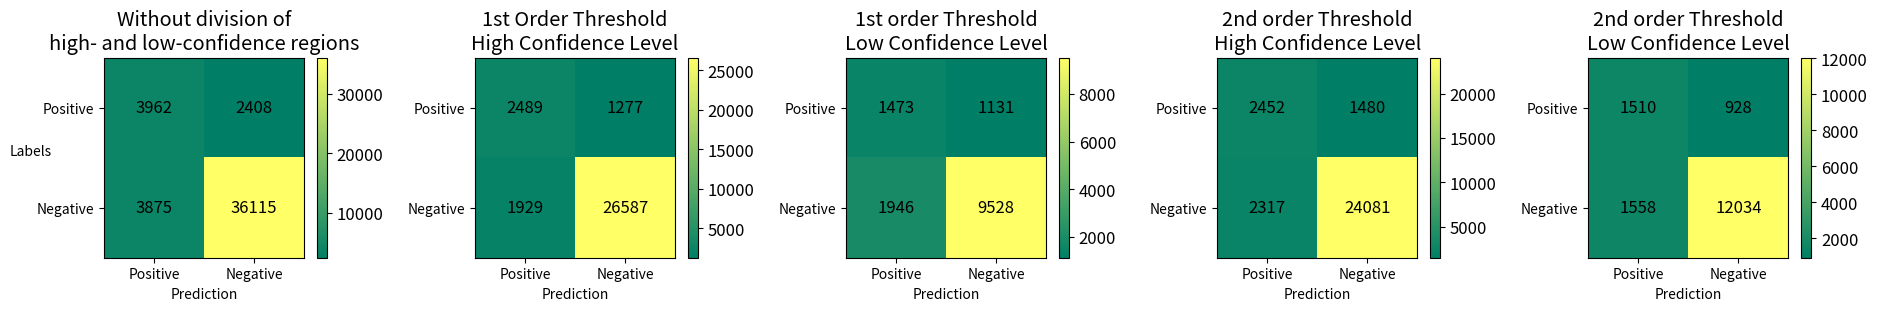
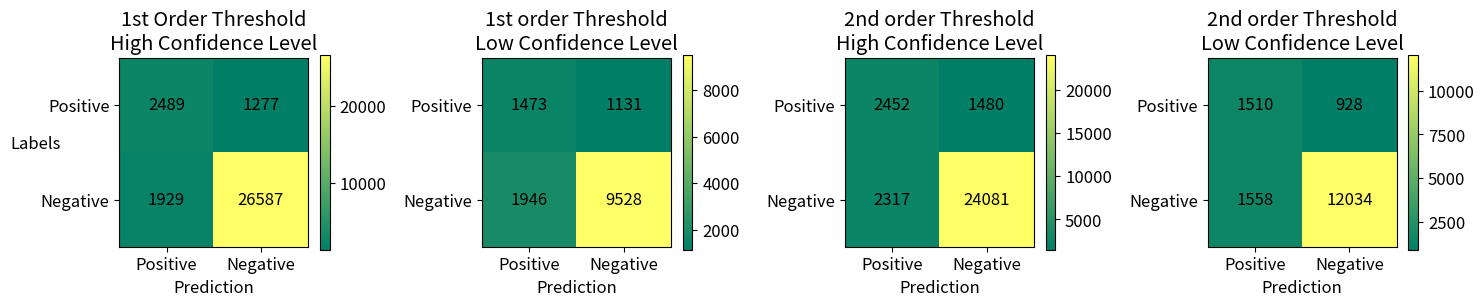
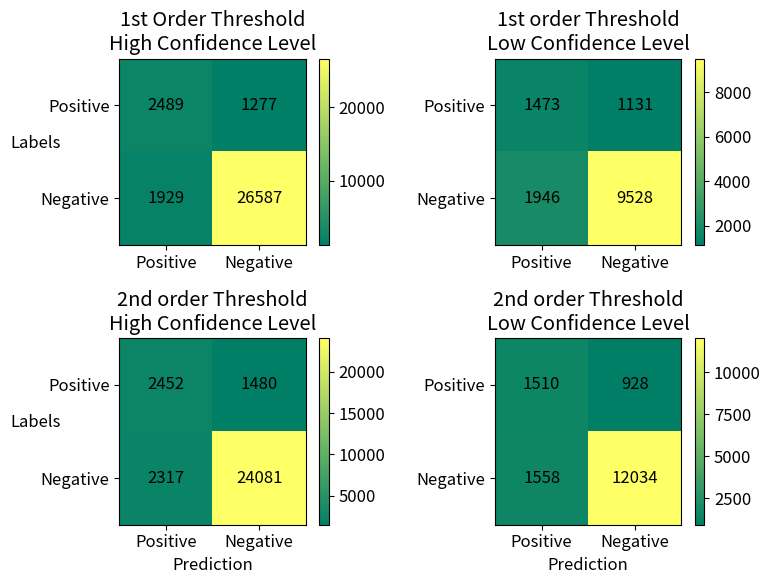
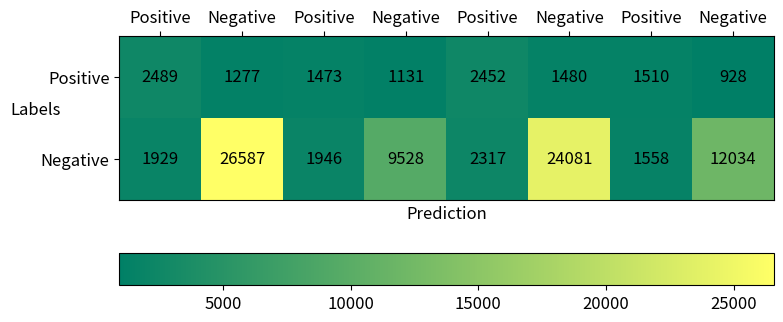
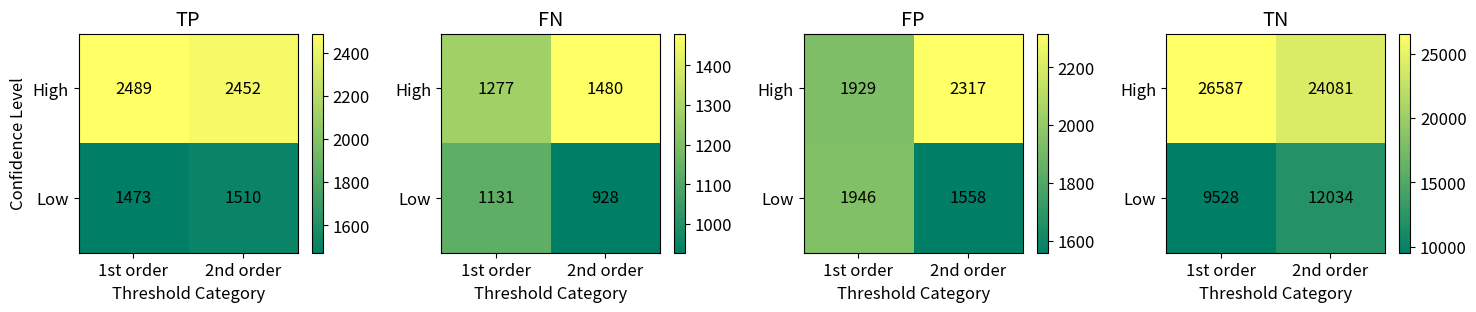
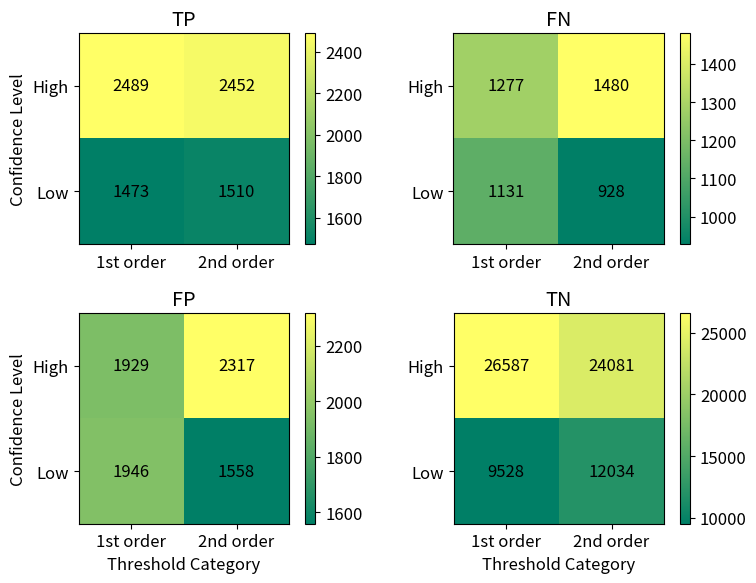

Write Python code to recreate these figures, in order.
import numpy as np
import matplotlib.pyplot as plt

confusion_matrix = {
    'Without division of\nhigh- and low-confidence regions': np.array([(3962, 2408), (3875, 36115)]),
    '1st Order Threshold\nHigh Confidence Level': np.array([(2489, 1277), (1929, 26587)]),
    '1st order Threshold\nLow Confidence Level': np.array([(1473, 1131), (1946, 9528)]),
    '2nd order Threshold\nHigh Confidence Level': np.array([(2452, 1480), (2317, 24081)]),
    '2nd order Threshold\nLow Confidence Level': np.array([(1510, 928), (1558, 12034)])
}
fig, axs = plt.subplots(1, 5, figsize=(19, 3))  # Create subplots with a specific size
plt.rcParams.update({'font.size': 12})
for index, now_kernel in enumerate(list(confusion_matrix.keys())):
    pcm = axs[index].imshow(confusion_matrix[now_kernel], interpolation='nearest', cmap='summer')  # Display matrix as pixels
    fig.colorbar(pcm, ax=axs[index])

    classes_x = ['Positive', 'Negative']
    classes_y = ['Positive', 'Negative']
    for i, j in np.reshape([[[i, j] for j in range(len(classes_x))] for i in range(len(classes_y))], (confusion_matrix[now_kernel].size, 2)):
        axs[index].text(j, i, confusion_matrix[now_kernel][i, j], va='center', ha='center')  # Iterate matrix indices and display numbers; reshape removes a tensor dimension

    # plt.tick_params(top=True, labeltop=True, bottom=False, labelbottom=False)  # Place xticks on top
    axs[index].set_xticks(np.arange(len(classes_x)), classes_x)
    axs[index].set_yticks(np.arange(len(classes_y)), classes_y)
    axs[index].set_title(now_kernel)  # Update title
    axs[index].set_xlabel('Prediction')
    if now_kernel == list(confusion_matrix.keys())[0]:
        axs[index].set_ylabel('Labels', rotation=0)
plt.tight_layout()  # Adjust layout
plt.show()  # Render chart

confusion_matrix = {
    '1st Order Threshold\nHigh Confidence Level': np.array([(2489, 1277), (1929, 26587)]),
    '1st order Threshold\nLow Confidence Level': np.array([(1473, 1131), (1946, 9528)]),
    '2nd order Threshold\nHigh Confidence Level': np.array([(2452, 1480), (2317, 24081)]),
    '2nd order Threshold\nLow Confidence Level': np.array([(1510, 928), (1558, 12034)])
}
fig, axs = plt.subplots(1, 4, figsize=(15, 3))  # Create subplots with a specific size
plt.rcParams.update({'font.size': 12})
for index, now_kernel in enumerate(list(confusion_matrix.keys())):
    pcm = axs[index].imshow(confusion_matrix[now_kernel], interpolation='nearest', cmap='summer')  # Display matrix as pixels
    fig.colorbar(pcm, ax=axs[index])

    classes_x = ['Positive', 'Negative']
    classes_y = ['Positive', 'Negative']
    for i, j in np.reshape([[[i, j] for j in range(len(classes_x))] for i in range(len(classes_y))], (confusion_matrix[now_kernel].size, 2)):
        axs[index].text(j, i, confusion_matrix[now_kernel][i, j], va='center', ha='center')  # Iterate matrix indices and display numbers; reshape removes a tensor dimension

    # plt.tick_params(top=True, labeltop=True, bottom=False, labelbottom=False)  # Place xticks on top
    axs[index].set_xticks(np.arange(len(classes_x)), classes_x)
    axs[index].set_yticks(np.arange(len(classes_y)), classes_y)
    axs[index].set_title(now_kernel)  # Update title
    axs[index].set_xlabel('Prediction')
    if now_kernel == list(confusion_matrix.keys())[0]:
        axs[index].set_ylabel('Labels', rotation=0)
plt.tight_layout()  # Adjust layout
plt.show()  # Render chart

confusion_matrix = {
    '1st Order Threshold\nHigh Confidence Level': np.array([(2489, 1277), (1929, 26587)]),
    '1st order Threshold\nLow Confidence Level': np.array([(1473, 1131), (1946, 9528)]),
    '2nd order Threshold\nHigh Confidence Level': np.array([(2452, 1480), (2317, 24081)]),
    '2nd order Threshold\nLow Confidence Level': np.array([(1510, 928), (1558, 12034)])
}
subplots_index = {
    list(confusion_matrix.keys())[0]: [0, 0],
    list(confusion_matrix.keys())[1]: [0, 1],
    list(confusion_matrix.keys())[2]: [1, 0],
    list(confusion_matrix.keys())[3]: [1, 1]
}
fig, axs = plt.subplots(2, 2, figsize=(8, 6))  # Create subplots with a specific size
plt.rcParams.update({'font.size': 12})
for index, now_kernel in enumerate(list(confusion_matrix.keys())):
    ax = axs[subplots_index[now_kernel][0], subplots_index[now_kernel][1]]
    pcm = ax.imshow(confusion_matrix[now_kernel], interpolation='nearest', cmap='summer')  # Display matrix as pixels
    fig.colorbar(pcm, ax=ax)

    classes_x = ['Positive', 'Negative']
    classes_y = ['Positive', 'Negative']
    for i, j in np.reshape([[[i, j] for j in range(len(classes_x))] for i in range(len(classes_y))], (confusion_matrix[now_kernel].size, 2)):
        ax.text(j, i, confusion_matrix[now_kernel][i, j], va='center', ha='center')  # Iterate matrix indices and display numbers; reshape removes a tensor dimension

    ax.set_xticks(np.arange(len(classes_x)), classes_x)
    ax.set_yticks(np.arange(len(classes_y)), classes_y)
    ax.set_title(now_kernel)  # Update title
    if '2nd' in now_kernel:
        ax.set_xlabel('Prediction')
    if 'High' in now_kernel:
        ax.set_ylabel('Labels', rotation=0)
plt.tight_layout()  # Adjust layout
plt.show()  # Render chart

confusion_matrix = np.array([
    (2489, 1277, 1473, 1131, 2452, 1480, 1510, 928),
    (1929, 26587, 1946, 9528, 2317, 24081, 1558, 12034)
])

fig_3 = plt.figure(figsize=(8, 4))
plt.rcParams.update({'font.size': 12})

plt.imshow(confusion_matrix, interpolation='nearest', cmap='summer')  # Display matrix as pixels
plt.colorbar(orientation='horizontal')

classes_x = ['Positive', 'Negative', 'Positive', 'Negative', 'Positive', 'Negative', 'Positive', 'Negative']
classes_y = ['Positive', 'Negative']
for i, j in np.reshape([[[i, j] for j in range(len(classes_x))] for i in range(len(classes_y))], (confusion_matrix.size, 2)):  # Reshape removes one tensor dimension
    plt.text(j, i, confusion_matrix[i, j], va='center', ha='center')  # Iterate matrix indices and display numbers

plt.tick_params(top=True, labeltop=True, bottom=False, labelbottom=False)  # Place xticks on top
plt.xticks(np.arange(len(classes_x)), classes_x)
plt.yticks(np.arange(len(classes_y)), classes_y)
plt.ylabel('Labels', rotation=0)
plt.xlabel('Prediction')
plt.tight_layout()
plt.show()

confusion_matrix = {
    'TP': np.array([(2489, 2452), (1473, 1510)]),
    'FN': np.array([(1277, 1480), (1131, 928)]),
    'FP': np.array([(1929, 2317), (1946, 1558)]),
    'TN': np.array([(26587, 24081), (9528, 12034)])
}
fig, axs = plt.subplots(1, 4, figsize=(15, 3))  # Create subplots with a specific size
plt.rcParams.update({'font.size': 12})
for index, now_kernel in enumerate(list(confusion_matrix.keys())):
    pcm = axs[index].imshow(confusion_matrix[now_kernel], interpolation='nearest', cmap='summer')  # Display matrix as pixels
    fig.colorbar(pcm, ax=axs[index])

    classes_x = ['1st order', '2nd order']
    classes_y = ['High', 'Low']
    for i, j in np.reshape([[[i, j] for j in range(len(classes_x))] for i in range(len(classes_y))], (confusion_matrix[now_kernel].size, 2)):
        axs[index].text(j, i, confusion_matrix[now_kernel][i, j], va='center', ha='center')  # Iterate matrix indices and display numbers; reshape removes a tensor dimension

    axs[index].set_xticks(np.arange(len(classes_x)), classes_x)
    axs[index].set_yticks(np.arange(len(classes_y)), classes_y)
    axs[index].set_title(now_kernel)  # Update title
    axs[index].set_xlabel('Threshold Category')
    if now_kernel == list(confusion_matrix.keys())[0]:
        axs[index].set_ylabel('Confidence Level')
plt.tight_layout()  # Adjust layout
plt.show()  # Render chart

confusion_matrix = {
    'TP': np.array([(2489, 2452), (1473, 1510)]),
    'FN': np.array([(1277, 1480), (1131, 928)]),
    'FP': np.array([(1929, 2317), (1946, 1558)]),
    'TN': np.array([(26587, 24081), (9528, 12034)])
}
subplots_index = {
    list(confusion_matrix.keys())[0]: [0, 0],
    list(confusion_matrix.keys())[1]: [0, 1],
    list(confusion_matrix.keys())[2]: [1, 0],
    list(confusion_matrix.keys())[3]: [1, 1]
}
fig, axs = plt.subplots(2, 2, figsize=(8, 6))  # Create subplots with a specific size
plt.rcParams.update({'font.size': 12})
for index, now_kernel in enumerate(list(confusion_matrix.keys())):
    ax = axs[subplots_index[now_kernel][0], subplots_index[now_kernel][1]]
    pcm = ax.imshow(confusion_matrix[now_kernel], interpolation='nearest', cmap='summer')  # Display matrix as pixels
    fig.colorbar(pcm, ax=ax)

    classes_x = ['1st order', '2nd order']
    classes_y = ['High', 'Low']
    for i, j in np.reshape([[[i, j] for j in range(len(classes_x))] for i in range(len(classes_y))], (confusion_matrix[now_kernel].size, 2)):
        ax.text(j, i, confusion_matrix[now_kernel][i, j], va='center', ha='center')  # Iterate matrix indices and display numbers; reshape removes a tensor dimension

    ax.set_xticks(np.arange(len(classes_x)), classes_x)
    ax.set_yticks(np.arange(len(classes_y)), classes_y)
    ax.set_title(now_kernel)  # Update title
    if now_kernel in ['TN', 'FP']:
        ax.set_xlabel('Threshold Category')
    if now_kernel in ['TP', 'FP']:
        ax.set_ylabel('Confidence Level')
plt.tight_layout()  # Adjust layout
plt.show()  # Render chart


